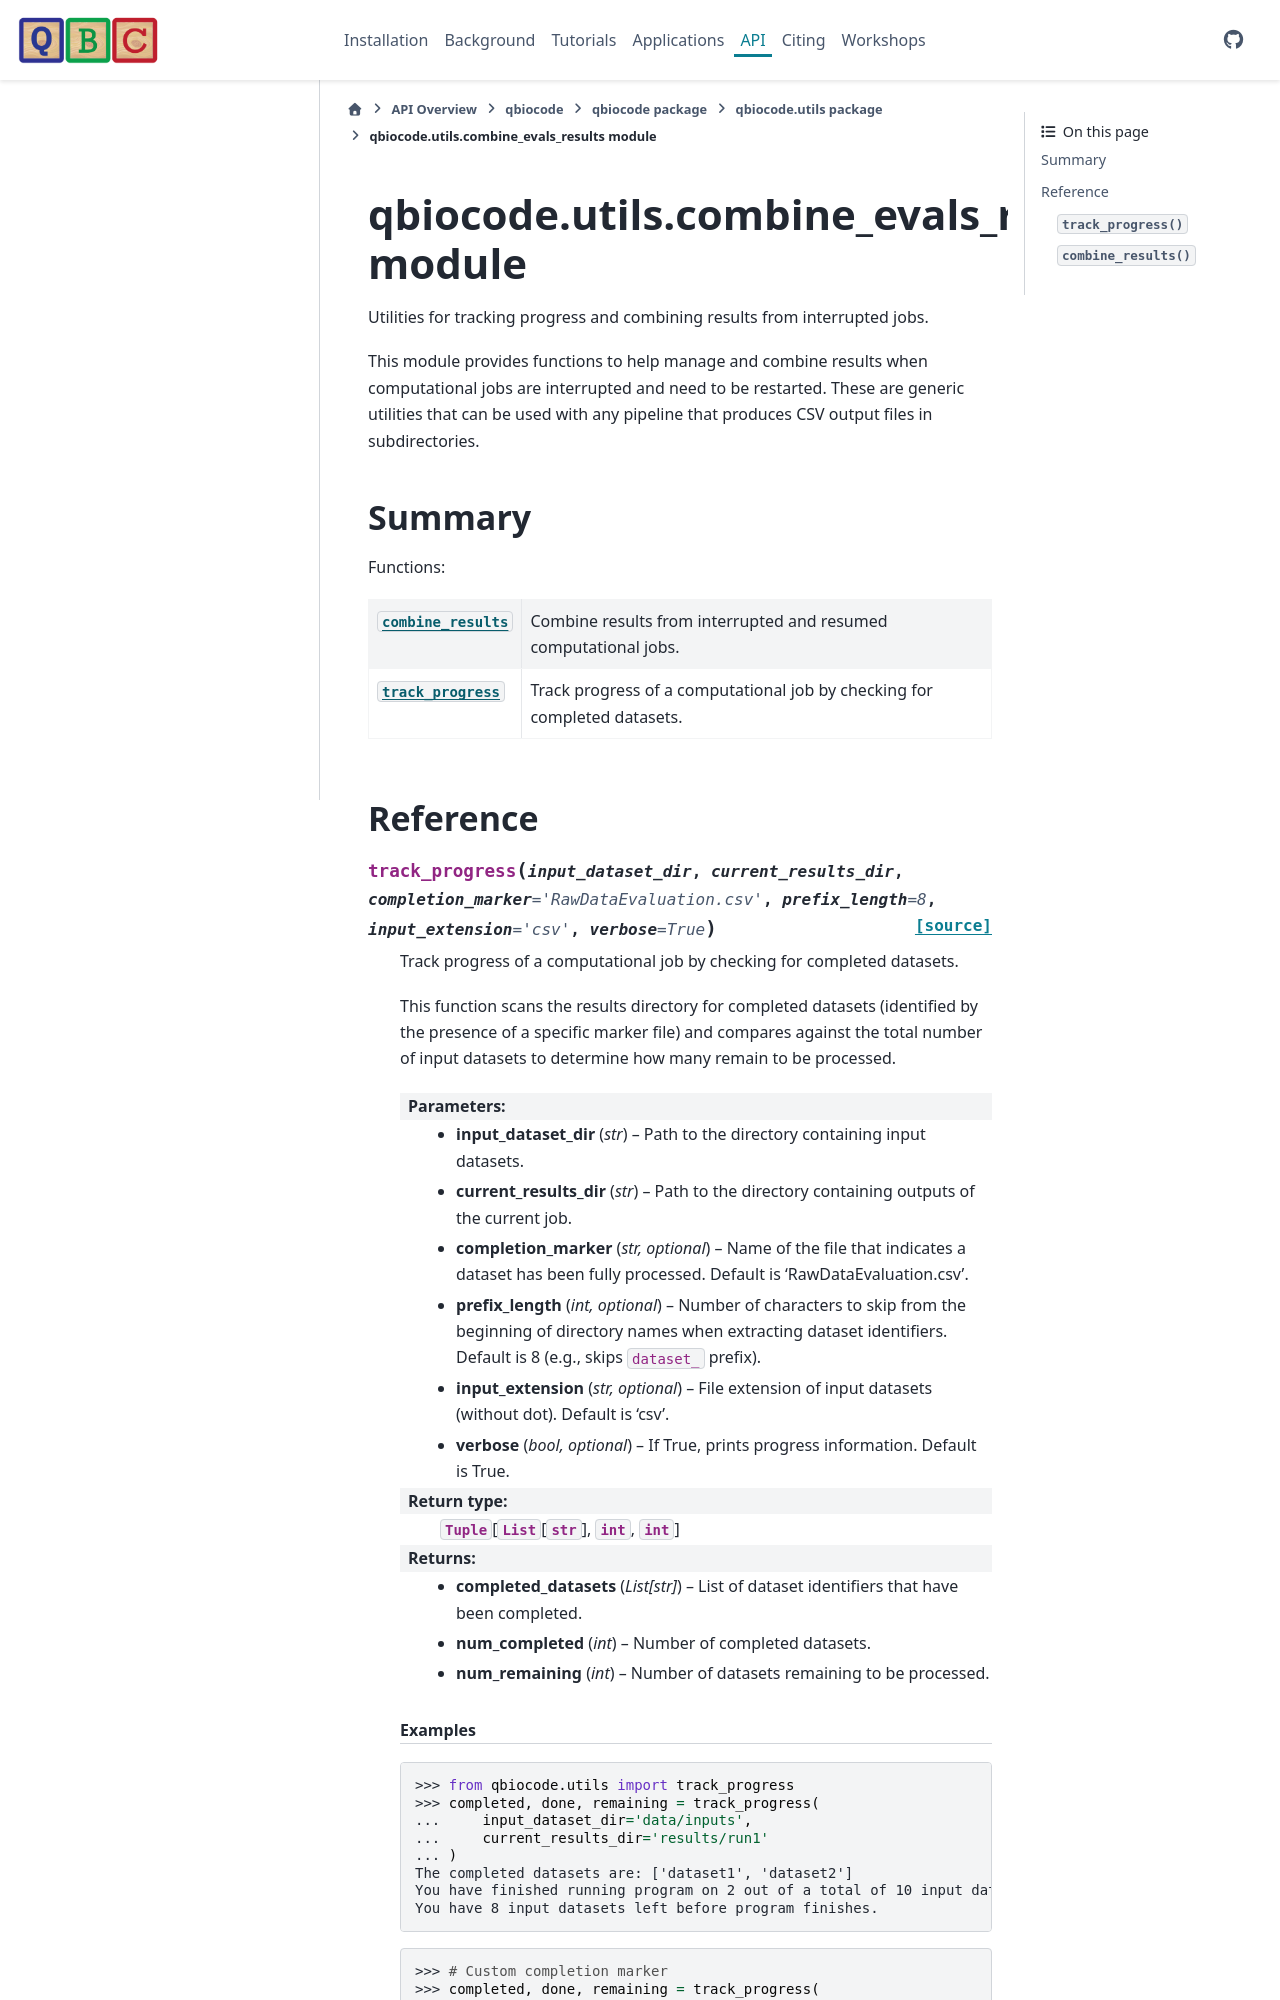

repository: qiskit-community/QBioCode · page: api/qbiocode.utils.combine_evals_results.html · generator: sphinx


:autogenerated:

qbiocode.utils.combine_evals_results module
===========================================

.. currentmodule:: qbiocode.utils.combine_evals_results

.. automodule:: qbiocode.utils.combine_evals_results
    :members: combine_results, track
